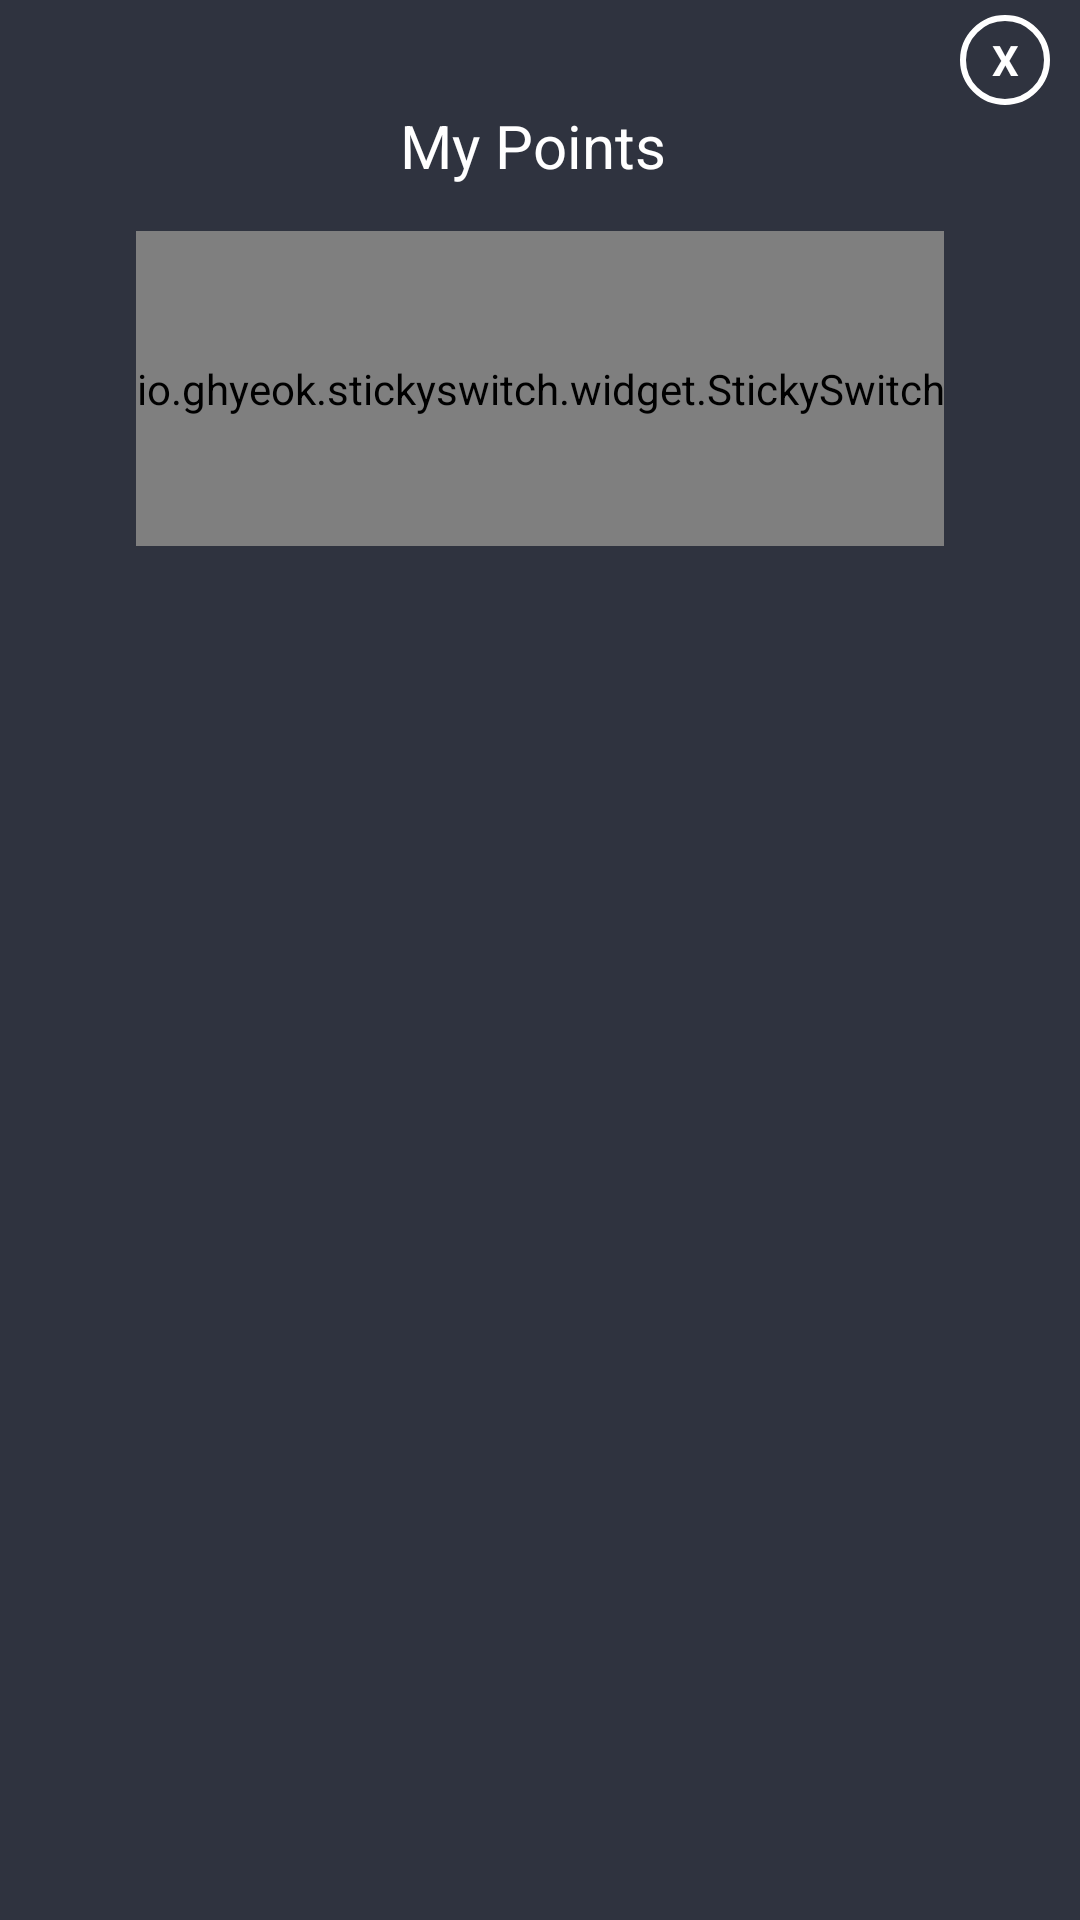

Layout XML and referenced resources for this Android screen:
<!-- AndroidManifest.xml: application theme AppTheme -->
<!-- res/layout/activity_popup__my_ep_score.xml -->
<?xml version="1.0" encoding="utf-8"?>
<LinearLayout xmlns:android="http://schemas.android.com/apk/res/android"
    xmlns:app="http://schemas.android.com/apk/res-auto"
    android:layout_width="320dp"
    android:layout_height="435dp"
    android:layout_gravity="center"
    android:background="#2f333f"
    android:orientation="vertical"
    android:padding="5dp"
    android:theme="@android:style/android:Theme.Dialog">

    <TextView
        android:id="@+id/txtclose"
        android:layout_width="30dp"
        android:layout_height="30dp"
        android:layout_gravity="end"
        android:layout_marginEnd="5dp"
        android:background="@drawable/circle_background"
        android:gravity="center"
        android:text="X"
        android:textColor="@color/branco"
        android:textStyle="bold" />

    <TextView
        android:id="@+id/titlepop"
        android:layout_width="match_parent"
        android:layout_height="wrap_content"
        android:layout_gravity="end"
        android:layout_marginEnd="5dp"
        android:gravity="center"
        android:text="My Points"
        android:textColor="@color/branco"
        android:textSize="20sp" />

    <io.ghyeok.stickyswitch.widget.StickySwitch
        android:id="@+id/stick_switch"
        android:layout_width="wrap_content"
        android:layout_height="105dp"
        android:layout_gravity="center"
        android:layout_marginTop="15dp"
        app:iconPadding="14dp"
        app:iconSize="15dp"
        app:leftText="Total"
        app:rightText="Week"
        app:selectedTextSize="14sp"
        app:sliderBackgroundColor="@color/colorStickyBG"
        app:switchColor="@color/colorSticky"
        app:textColor="@color/azul"
        app:textSize="12sp" />


    <android.support.v7.widget.RecyclerView
        android:id="@+id/recycleViewContainer"
        android:layout_width="match_parent"
        android:layout_height="match_parent"
        android:layout_gravity="center"
        android:layout_marginEnd="15dp"
        android:layout_marginStart="15dp"
        android:layout_marginTop="0dp" />
    

</LinearLayout>
<!-- resources referenced by this layout -->
<resources>
  <color name="azul">#4db6d4</color>
  <color name="branco">#FFFFFF</color>
  <color name="colorSticky">#225d39</color>
  <color name="colorStickyBG">#00bd71</color>
  <!-- drawable circle_background (drawable) -->
  <?xml version="1.0" encoding="utf-8"?>
  <shape android:shape="oval"
      xmlns:android="http://schemas.android.com/apk/res/android" >
      <stroke android:width="2dp" android:color="@color/branco"/>
  </shape>
  <style name="AppTheme" parent="Theme.AppCompat.Light.DarkActionBar">
          <item name="colorPrimary">@color/p0097c1_500</item>
          <item name="colorPrimaryDark">@color/p0097c1_800</item>
          <item name="android:windowTitleBackgroundStyle">@style/titleBarBackground</item>
          <item name="android:windowTitleSize">44dip</item>
      </style>
  <color name="p0097c1_500">#33a5ff</color>
  <color name="p0097c1_800">#228fe5</color>
  <style name="titleBarBackground">
          <item name="android:background">@android:color/transparent</item>
          <item name="android:padding">0px</item>
      </style>
</resources>
